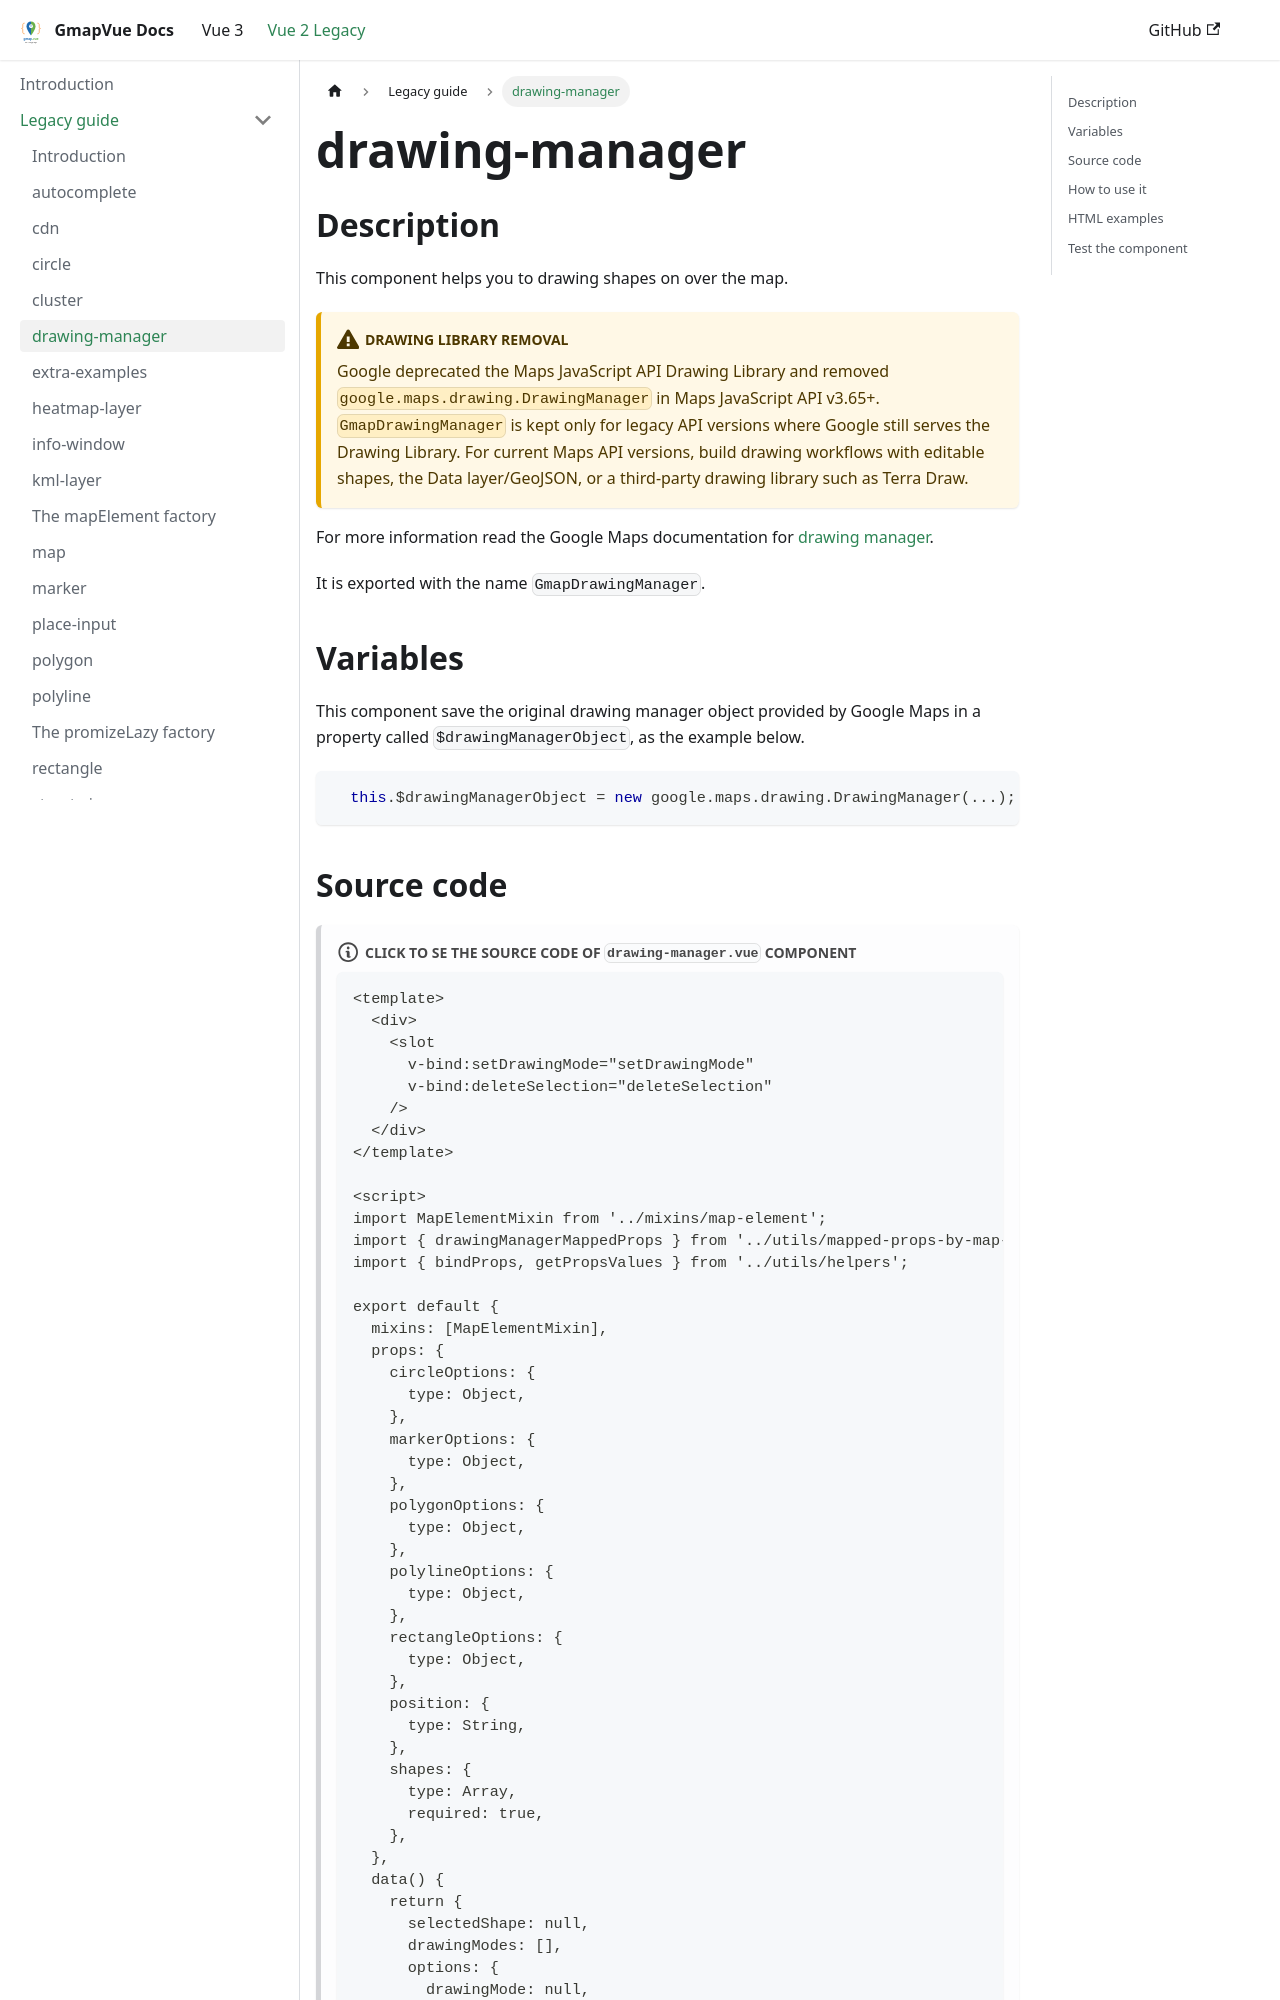

repository: diegoazh/gmap-vue · page: docs/vue-2-version/guide/drawing-manager/index.html · generator: docusaurus

## Description

This component helps you to drawing shapes on over the map.

:::warning Drawing Library removal
Google deprecated the Maps JavaScript API Drawing Library and removed `google.maps.drawing.DrawingManager` in Maps JavaScript API v3.65+. `GmapDrawingManager` is kept only for legacy API versions where Google still serves the Drawing Library. For current Maps API versions, build drawing workflows with editable shapes, the Data layer/GeoJSON, or a third-party drawing library such as Terra Draw.
:::

For more information read the Google Maps documentation
for [drawing manager](https://developers.google.com/maps/documentation/javascript/drawinglayer).

It is exported with the name `GmapDrawingManager`.

## Variables

This component save the original drawing manager object provided by Google Maps in a property
called `$drawingManagerObject`, as the example below.

```javascript
  this.$drawingManagerObject = new google.maps.drawing.DrawingManager(...);
```
